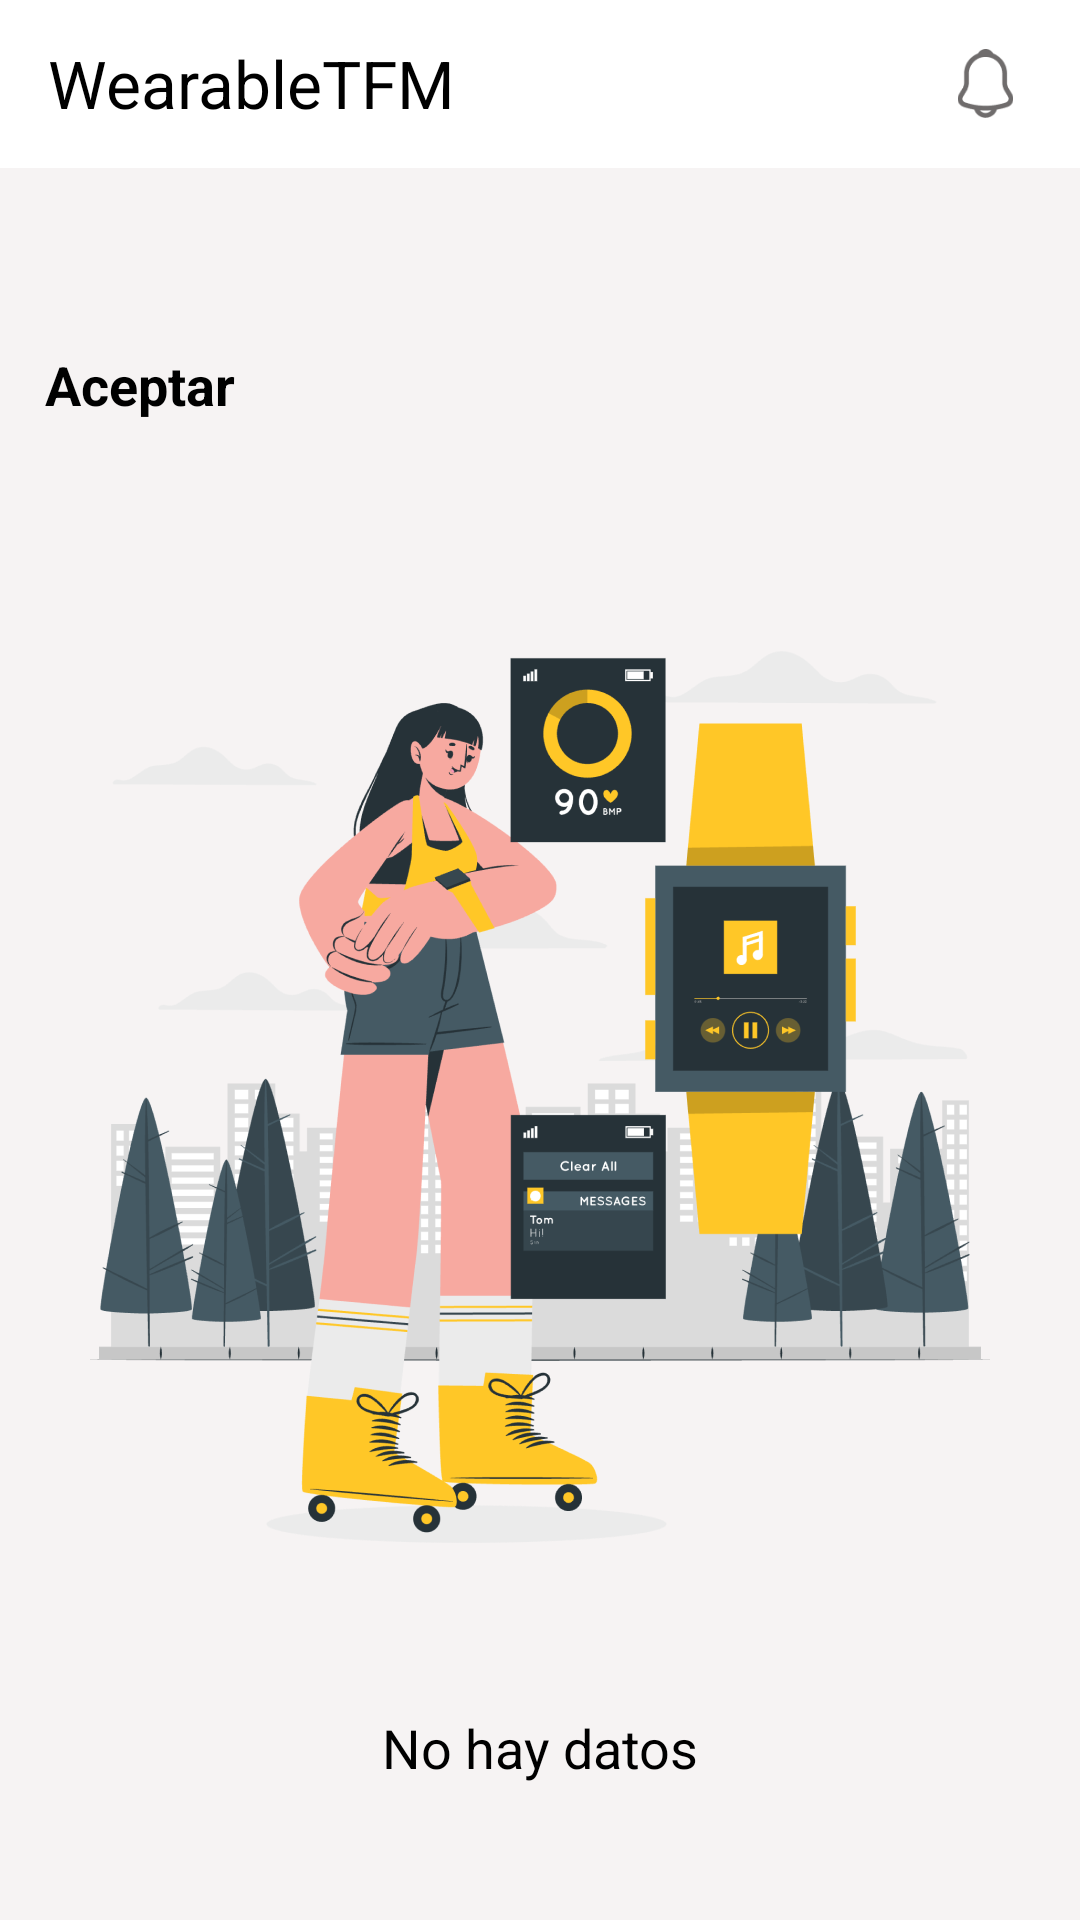

Reconstruct the res/layout file that produces this screen, plus the resources it refers to.
<!-- AndroidManifest.xml: application theme Theme.WearableTFM -->
<!-- res/layout/activity_sub_detail_data.xml -->
<?xml version="1.0" encoding="utf-8"?>
<RelativeLayout xmlns:android="http://schemas.android.com/apk/res/android"
    xmlns:app="http://schemas.android.com/apk/res-auto"
    xmlns:tools="http://schemas.android.com/tools"
    android:layout_width="match_parent"
    android:layout_height="match_parent"
    tools:context=".SubDetailDataActivity">
    
        <LinearLayout
            android:id="@+id/linear"
            android:layout_width="match_parent"
            android:layout_height="wrap_content"
            android:orientation="vertical">
            <include layout="@layout/main_toolbar"/>
            <LinearLayout
                android:layout_width="match_parent"
                android:layout_height="wrap_content"
                android:orientation="horizontal"
                android:layout_marginBottom="15sp"
                android:gravity="center"
                android:layout_margin="10sp">
                <ImageView
                    android:id="@+id/ivArrowLeft"
                    android:layout_width="0dp"
                    android:layout_height="40sp"
                    android:layout_weight="1"
                    android:src="@drawable/ic_baseline_arrow_back_ios_24"
                    android:focusable="true"
                    android:clickable="true"/>
                <RelativeLayout
                    android:layout_width="0dp"
                    android:layout_height="wrap_content"
                    android:layout_weight="10">
                    <HorizontalScrollView
                        android:layout_width="match_parent"
                        android:layout_height="wrap_content">
                        <androidx.recyclerview.widget.RecyclerView
                            android:id="@+id/rvCalendar"
                            android:layout_width="match_parent"
                            android:layout_height="wrap_content"
                            android:layout_gravity="center"/>
                    </HorizontalScrollView>
                </RelativeLayout>


                <ImageView
                    android:id="@+id/ivArrowRight"
                    android:layout_width="0dp"
                    android:layout_height="40sp"
                    android:layout_weight="1"
                    android:src="@drawable/ic_baseline_arrow_forward_ios_24"
                    android:focusable="true"
                    android:clickable="true"/>
            </LinearLayout>
            <TextView
                android:id="@+id/tvMeasure"
                android:layout_width="match_parent"
                android:layout_height="wrap_content"
                android:text="@string/accept"
                android:layout_marginHorizontal="15sp"
                style="@style/bold_medium"
                />
            <androidx.recyclerview.widget.RecyclerView
                android:id="@+id/rvData"
                android:layout_width="match_parent"
                android:layout_height="wrap_content"
                android:layout_marginTop="20sp"
                android:layout_marginHorizontal="15sp"/>
            <RelativeLayout
                android:id="@+id/noData"
                android:layout_width="match_parent"
                android:layout_height="match_parent"
                android:gravity="center">

                <LinearLayout
                    android:layout_width="match_parent"
                    android:layout_height="wrap_content"
                    android:orientation="vertical"
                    android:layout_marginHorizontal="15sp">

                    <ImageView
                        android:id="@+id/placeholder"
                        android:layout_width="match_parent"
                        android:layout_height="350sp"
                        android:src="@drawable/placeholder_smartwatch"
                        android:layout_marginTop="25sp"
                        android:layout_marginBottom="35sp"
                        android:visibility="visible"
                        />
                    <TextView
                        android:id="@+id/title"
                        android:layout_width="match_parent"
                        android:layout_height="wrap_content"
                        android:text="@string/error_no_data"
                        style="@style/normal_medium"
                        android:gravity="center"
                        />

                </LinearLayout>
            </RelativeLayout>
        </LinearLayout>
    
    <ProgressBar
        android:id="@+id/progressBar"
        android:layout_width="match_parent"
        android:layout_height="wrap_content"
        android:layout_centerInParent="true"
        android:visibility="gone"/>
</RelativeLayout>
<!-- res/layout/main_toolbar.xml (included above) -->
<?xml version="1.0" encoding="utf-8"?>
<merge xmlns:android="http://schemas.android.com/apk/res/android"
    android:layout_width="match_parent"
    android:layout_height="wrap_content"
    xmlns:tools="http://schemas.android.com/tools"
    xmlns:app="http://schemas.android.com/apk/res-auto"
    >
    <LinearLayout
        android:layout_width="match_parent"
        android:layout_height="wrap_content"
        android:orientation="vertical"
        android:background="@color/white">
        <androidx.appcompat.widget.Toolbar
            android:id="@+id/toolbar"
            android:layout_width="match_parent"
            android:layout_height="wrap_content"
            tools:ignore="MissingConstraints"
            android:elevation="0dp"
            >
            <LinearLayout
                android:layout_width="match_parent"
                android:layout_height="wrap_content"
                android:orientation="horizontal"
                android:gravity="center"
                android:layout_marginHorizontal="10sp">

                <TextView
                    android:id="@+id/titleBar"
                    android:layout_width="0dp"
                    android:layout_height="wrap_content"
                    android:layout_weight="1"
                    android:text="@string/app_name"
                    style="@style/normal_large"
                    android:maxLines="1"
                    android:ellipsize="end"/>
                <ImageView
                    android:id="@+id/profile"
                    android:layout_width="43sp"
                    android:layout_height="43sp"
                    android:src="@drawable/notification_icon"
                    android:padding="10sp"/>
                <ImageView
                    android:id="@+id/calendar"
                    android:layout_width="43sp"
                    android:layout_height="43sp"
                    android:src="@drawable/calendar_icon"
                    android:padding="7sp"
                    android:visibility="gone"/>

            </LinearLayout>
        </androidx.appcompat.widget.Toolbar>
    </LinearLayout>
</merge>
<!-- resources referenced by this layout -->
<resources>
  <color name="white">#FFFFFFFF</color>
  <!-- drawable calendar_icon: png bitmap (drawable-hdpi, 1595 bytes) -->
  <!-- drawable notification_icon: png bitmap (drawable-hdpi, 964 bytes) -->
  <!-- drawable placeholder_smartwatch: png bitmap (drawable, 131700 bytes) -->
  <string name="accept">Aceptar</string>
  <string name="app_name">WearableTFM</string>
  <string name="error_no_data">No hay datos</string>
  <style name="bold_medium" parent="@style/TextAppearance.AppCompat.Medium">
          <item name="android:textColor">@color/black</item>
          <item name="android:textStyle">bold</item>
      </style>
  <style name="normal_large" parent="@style/TextAppearance.AppCompat.Large">
          <item name="android:textColor">@color/black</item>
      </style>
  <style name="normal_medium" parent="@style/TextAppearance.AppCompat.Medium">
          <item name="android:textColor">@color/black</item>
      </style>
  <style name="Theme.WearableTFM" parent="Theme.MaterialComponents.Light.NoActionBar">
          
          <item name="colorPrimary">@color/purple_500</item>
          <item name="colorPrimaryVariant">@color/purple_700</item>
          <item name="colorOnPrimary">@color/white</item>
          
          <item name="colorSecondary">@color/teal_200</item>
          <item name="colorSecondaryVariant">@color/teal_700</item>
          <item name="colorOnSecondary">@color/black</item>
          
          
  
          <item name="android:statusBarColor">@color/black</item>
          
              <item name="android:windowBackground">@color/gray_f3</item>
              <item name="android:windowSoftInputMode">adjustResize</item>
  
      </style>
  <color name="black">#FF000000</color>
  <color name="purple_500">#FF6200EE</color>
  <color name="purple_700">#FF3700B3</color>
  <color name="teal_200">#FF03DAC5</color>
  <color name="teal_700">#FF018786</color>
  <color name="gray_f3">#F6F3F3</color>
</resources>
